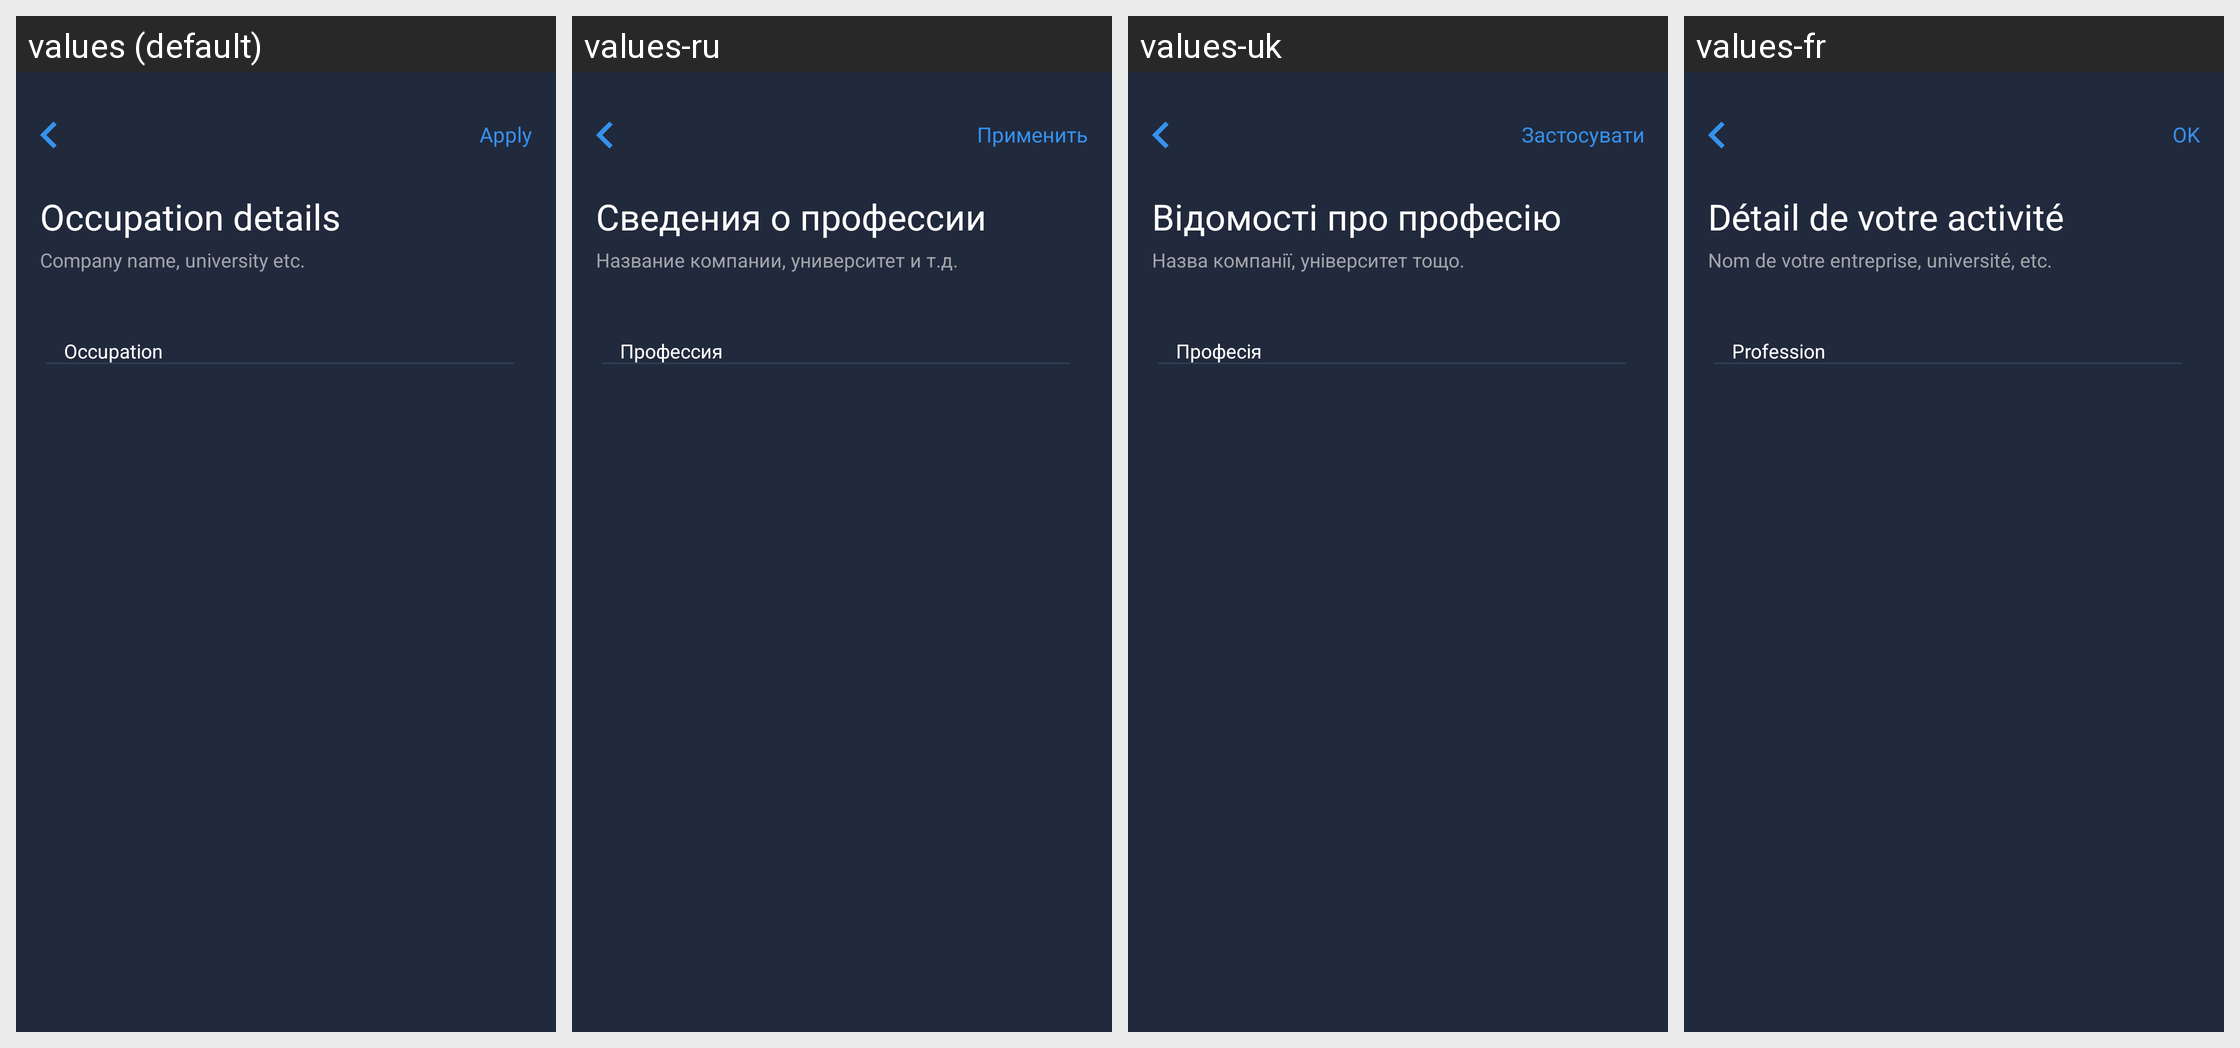

Strings drawn on this Android screen and how each of the app's shown locales translates them:
Android screen res/layout/fragment_step3_ocuppation.xml rendered under 4 locales, left to right: values (default), values-ru, values-uk, values-fr. Device: Nexus 5 (rendered at 1080×1920; each locale shown at half size, 540×960, under a caption strip naming it); theme AppTheme.
Strings drawn on this screen, with the default value and each locale's value (text and hints the layout hard-codes, and strings that could not be matched under every locale, appear in the picture but are not listed):

title_apply
  values: Apply
  values-ru: Применить
  values-uk: Застосувати
  values-fr: OK

occupation_details
  values: Occupation details
  values-ru: Сведения о профессии
  values-uk: Відомості про професію
  values-fr: Détail de votre activité

title_company_university
  values: Company name, university etc.
  values-ru: Название компании, университет и т.д.
  values-uk: Назва компанії, університет тощо.
  values-fr: Nom de votre entreprise, université, etc.

title_occupation
  values: Occupation
  values-ru: Профессия
  values-uk: Професія
  values-fr: Profession
